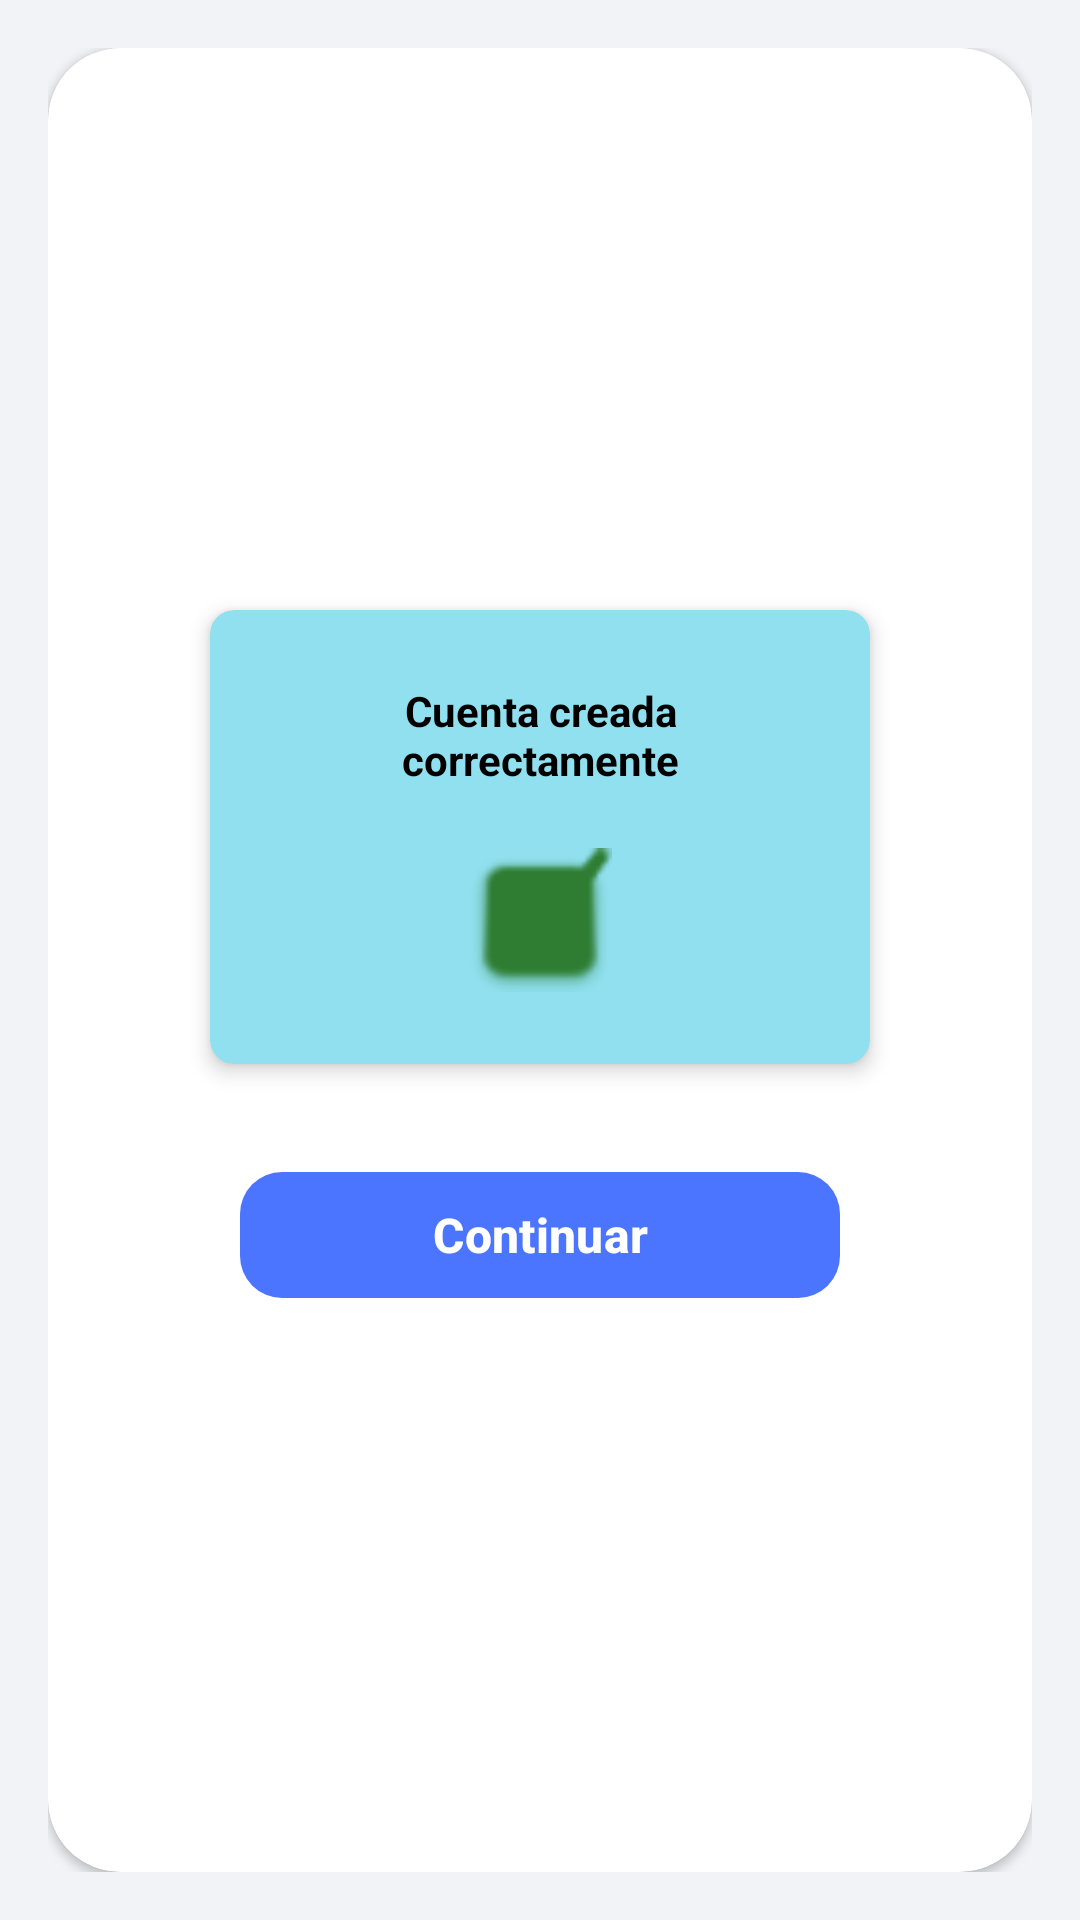

Reconstruct the res/layout file that produces this screen, plus the resources it refers to.
<!-- AndroidManifest.xml: application theme Theme.Material3.DayNight.NoActionBar -->
<!-- res/layout/fragment_register_success.xml -->
<?xml version="1.0" encoding="utf-8"?>
<FrameLayout xmlns:android="http://schemas.android.com/apk/res/android"
    xmlns:app="http://schemas.android.com/apk/res-auto"
    android:layout_width="match_parent"
    android:layout_height="match_parent"
    android:background="#F2F3F7"
    android:padding="16dp">

    <androidx.cardview.widget.CardView
        android:layout_width="match_parent"
        android:layout_height="match_parent"
        app:cardCornerRadius="24dp"
        app:cardElevation="2dp"
        app:cardBackgroundColor="@android:color/white">

        <LinearLayout
            android:layout_width="match_parent"
            android:layout_height="match_parent"
            android:orientation="vertical"
            android:gravity="center"
            android:padding="24dp">

            <androidx.cardview.widget.CardView
                android:layout_width="220dp"
                android:layout_height="wrap_content"
                app:cardCornerRadius="8dp"
                app:cardElevation="4dp"
                app:cardBackgroundColor="#90E0EF">

                <LinearLayout
                    android:layout_width="match_parent"
                    android:layout_height="wrap_content"
                    android:orientation="vertical"
                    android:gravity="center"
                    android:padding="24dp">

                    <TextView
                        android:layout_width="wrap_content"
                        android:layout_height="wrap_content"
                        android:text="Cuenta creada correctamente"
                        android:textColor="@android:color/black"
                        android:textSize="14sp"
                        android:textStyle="bold"
                        android:gravity="center" />

                    <ImageView
                        android:layout_width="48dp"
                        android:layout_height="48dp"
                        android:src="@android:drawable/checkbox_on_background"
                        app:tint="#2E7D32"
                        android:contentDescription="Éxito"
                        android:layout_marginTop="20dp" />

                </LinearLayout>
            </androidx.cardview.widget.CardView>

            <com.google.android.material.button.MaterialButton
                android:id="@+id/btnContinuar"
                android:layout_width="200dp"
                android:layout_height="50dp"
                android:text="Continuar"
                android:textColor="@android:color/white"
                android:textSize="16sp"
                android:textStyle="bold"
                app:backgroundTint="#4C75FF"
                app:cornerRadius="14dp"
                android:layout_marginTop="32dp" />

        </LinearLayout>
    </androidx.cardview.widget.CardView>
</FrameLayout>
<!-- resources referenced by this layout -->
<resources>

</resources>
